Run: headless pygame with SDL's dummy video driver; simulated clock (each Clock.tick advances the game by its frame time, no real sleeping); random seed 0; keys injected as events and as key.get_pressed() state; no mouse input.
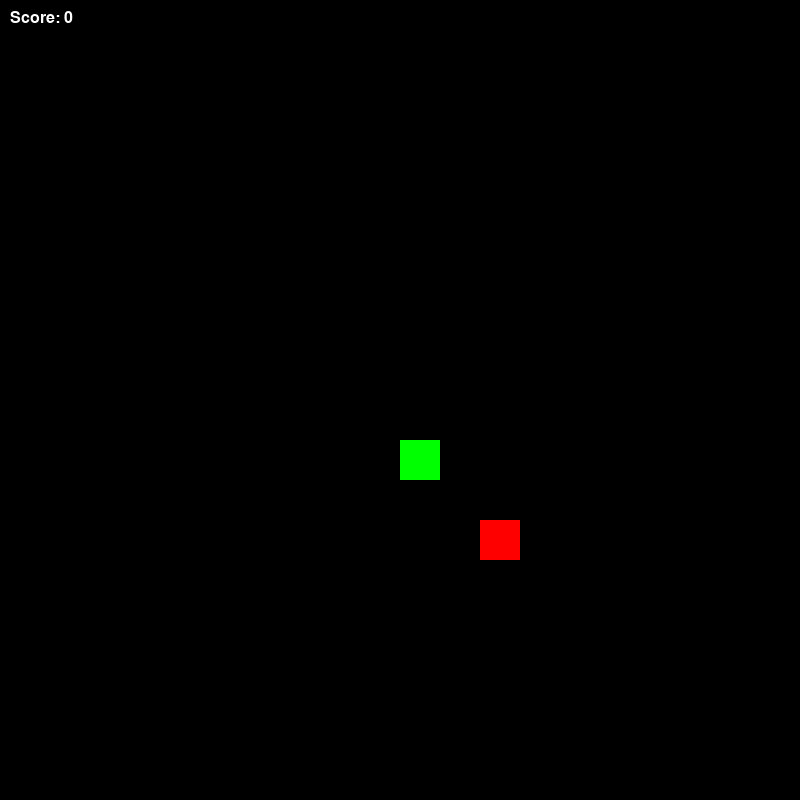
Frame 1 of 4 · flips 1–60 · no input
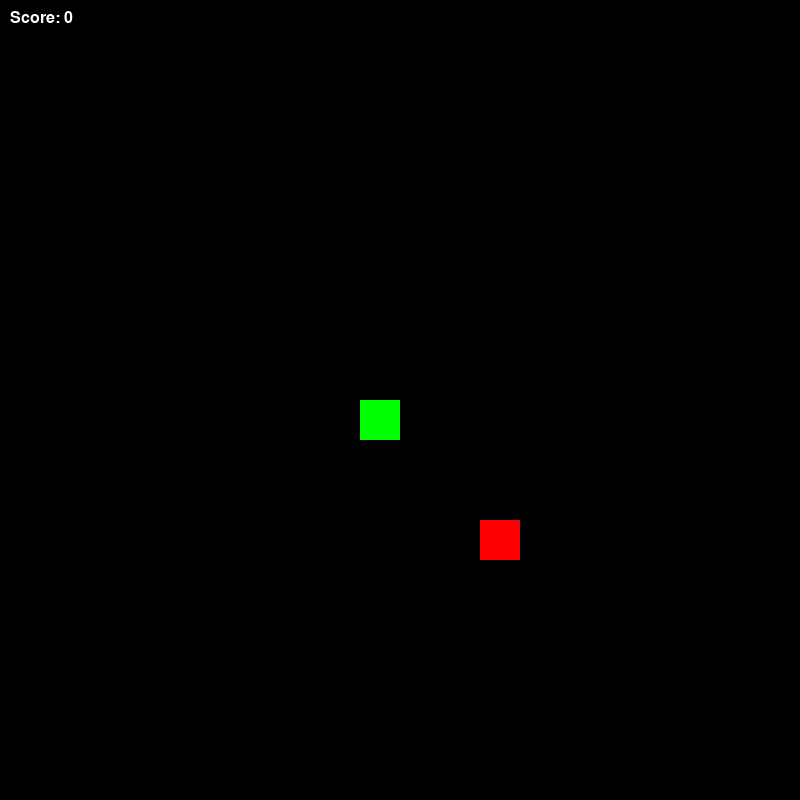
Frame 2 of 4 · flips 61–180 · tapped SPACE, RETURN · held RIGHT (→), D
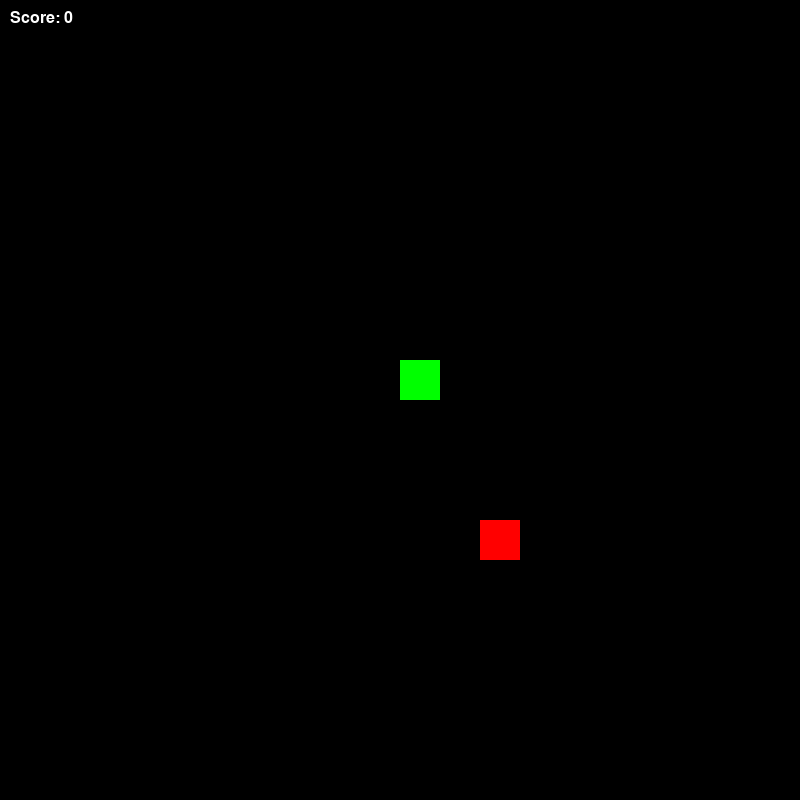
Frame 3 of 4 · flips 181–300 · held DOWN (↓), S
Frame 4 of 4 · flips 301–420 · held LEFT (←), A, UP (↑), W · screen same as frame 1, image omitted

The pygame program that drew these frames:


# Coded by Lazutti 


import pygame
import sys
import random

# Ekran ve renkler (Screen and colors)
SCREEN_WIDTH = 800
SCREEN_HEIGHT = 800
GRID_SIZE = 40
GRID_WIDTH = SCREEN_WIDTH // GRID_SIZE
GRID_HEIGHT = SCREEN_HEIGHT // GRID_SIZE
FPS = 20 # FPS Artırıp düşürerek yılan hızını ayarla. (Adjust the snake speed by increasing or decreasing the FPS.)

# Renkler (Colors)
BLACK = (0, 0, 0)
WHITE = (255, 255, 255)
GREEN = (0, 255, 0)
DARK_GREEN = (0, 150, 0)
RED = (255, 0, 0)
DARK_RED = (150, 0, 0)
BLUE = (0, 0, 255)
YELLOW = (255, 255, 0)

class Snake:
    def __init__(self):
        self.positions = [(GRID_WIDTH // 2, GRID_HEIGHT // 2)]
        self.direction = (0, -1)
        self.grow = False
        self.color = GREEN

    def get_head_position(self):
        return self.positions[0]

    def turn(self, point):
        if self.positions[0] == point:
            return
        x1, y1 = self.get_head_position()
        x2, y2 = point
        if x1 + x2 == 0 or y1 + y2 == 0:
            return
        self.direction = point

    def move(self):
        cur = self.get_head_position()
        x, y = self.direction
        new = (((cur[0] + x) % GRID_WIDTH), (cur[1] + y) % GRID_HEIGHT)
        if self.grow and new != self.get_head_position():
            self.grow = False
        self.positions.insert(0, new)
        if not self.grow:
            self.positions.pop()

    def reset(self):
        self.positions = [(GRID_WIDTH // 2, GRID_HEIGHT // 2)]
        self.direction = (0, -1)
        self.grow = False
        self.color = GREEN

    def grow_snake(self):
        self.grow = True

    def change_color(self, color):
        self.color = color

class Apple:
    def __init__(self):
        self.position = (random.randint(0, GRID_WIDTH - 1), random.randint(0, GRID_HEIGHT - 1))
        self.color = RED

    def respawn(self):
        self.position = (random.randint(0, GRID_WIDTH - 1), random.randint(0, GRID_HEIGHT - 1))

class Game:
    def __init__(self):
        pygame.init()
        pygame.display.set_caption('Yılan Oyunu - Snake Game')
        self.clock = pygame.time.Clock()
        self.surface = pygame.display.set_mode((SCREEN_WIDTH, SCREEN_HEIGHT), 0, 32)
        self.snake = Snake()
        self.apple = Apple()
        self.score = 0
        self.font = pygame.font.SysFont('Arial', 24)
        self.game_over = False

    def draw_snake(self):
        for p in self.snake.positions:
            r = pygame.Rect((p[0] * GRID_SIZE, p[1] * GRID_SIZE), (GRID_SIZE, GRID_SIZE))
            pygame.draw.rect(self.surface, self.snake.color, r)

    def draw_apple(self):
        r = pygame.Rect((self.apple.position[0] * GRID_SIZE, self.apple.position[1] * GRID_SIZE), (GRID_SIZE, GRID_SIZE))
        pygame.draw.rect(self.surface, self.apple.color, r)

    def draw_score(self):
        score_text = self.font.render(f'Score: {self.score}', True, WHITE)
        self.surface.blit(score_text, (10, 10))

    def check_collision(self):
        if self.snake.get_head_position() in self.snake.positions[1:]:
            return True
        return False

    def handle_input(self):
        for event in pygame.event.get():
            if event.type == pygame.QUIT:
                pygame.quit()
                sys.exit()
            elif event.type == pygame.KEYDOWN:
                if event.key == pygame.K_UP and self.snake.direction != (0, 1):
                    self.snake.turn((0, -1))
                elif event.key == pygame.K_DOWN and self.snake.direction != (0, -1):
                    self.snake.turn((0, 1))
                elif event.key == pygame.K_LEFT and self.snake.direction != (1, 0):
                    self.snake.turn((-1, 0))
                elif event.key == pygame.K_RIGHT and self.snake.direction != (-1, 0):
                    self.snake.turn((1, 0))

    def check_eat_apple(self):
        if self.snake.get_head_position() == self.apple.position:
            self.snake.grow_snake()
            self.apple.respawn()
            self.score += 1
            if self.score % 5 == 0:
                self.change_snake_color()

    def change_snake_color(self):
        colors = [GREEN, BLUE, YELLOW]
        new_color = random.choice(colors)
        self.snake.change_color(new_color)

    def check_game_over(self):
        if self.check_collision():
            self.game_over = True

    def reset_game(self):
        self.snake.reset()
        self.apple.respawn()
        self.score = 0
        self.game_over = False

    def run(self):
        while True:
            self.handle_input()
            if self.game_over:
                self.surface.fill(BLACK)
                game_over_text = self.font.render('Game Over! Press R to restart', True, WHITE)
                self.surface.blit(game_over_text, (SCREEN_WIDTH // 2 - 150, SCREEN_HEIGHT // 2 - 20))
                pygame.display.update()
                self.reset_game()
                while self.game_over:
                    for event in pygame.event.get():
                        if event.type == pygame.QUIT:
                            pygame.quit()
                            sys.exit()
                        elif event.type == pygame.KEYDOWN:
                            if event.key == pygame.K_r:
                                self.reset_game()
                                break
            else:
                self.surface.fill(BLACK)
                self.draw_snake()
                self.draw_apple()
                self.draw_score()
                self.snake.move()
                self.check_eat_apple()
                self.check_game_over()
                pygame.display.update()
                self.clock.tick(FPS)

if __name__ == '__main__':
    game = Game()
    game.run()
